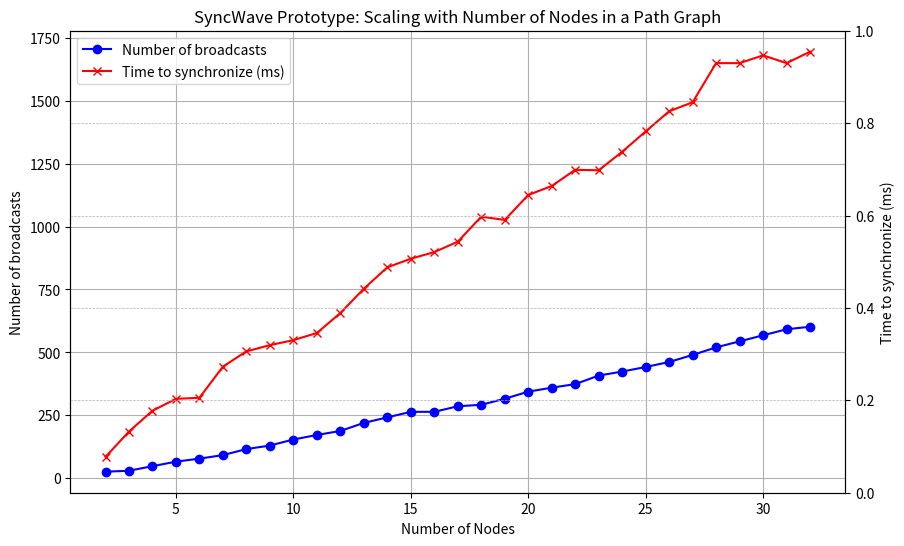

Reproduce this figure in Python.
import matplotlib.pyplot as plt
import pandas as pd

# Create DataFrame from the provided data
data = {
    "Number of nodes": [2, 3, 4, 5, 6, 7, 8, 9, 10, 11, 12, 13, 14, 15, 16, 17, 18, 19, 20, 21, 22, 23, 24, 25, 26, 27, 28, 29, 30, 31, 32],
    "Number of broadcasts": [26, 30, 48, 66, 78, 92, 116, 130, 154, 172, 188, 220, 242, 264, 264, 286, 292, 316, 344, 360, 374, 408, 424, 442, 462, 490, 520, 544, 568, 592, 602],
    "Time to synchronize (ms)": [85.2, 185.6, 268.3, 315.6, 319.8, 443.7, 504.2, 528.9, 548.8, 577.2, 656.5, 753.1, 838.1, 872.3, 898.6, 940, 1039.4, 1026.3, 1125.5, 1161.2, 1225.5, 1223.7, 1297.2, 1378.1, 1458.1, 1493.9, 1649.4, 1649.4, 1680.3, 1649.4, 1694.7]
}

df = pd.DataFrame(data)

# Plotting
plt.figure(figsize=(10, 6))

# Plot for Number of broadcasts
plt.plot(df["Number of nodes"], df["Number of broadcasts"], marker='o', color='b', label='Number of broadcasts')

# Plot for Time to synchronize (ms)
plt.plot(df["Number of nodes"], df["Time to synchronize (ms)"], marker='x', color='r', label='Time to synchronize (ms)')
plt.legend(loc='upper left')
# Titles and labels
plt.title('SyncWave Prototype: Scaling with Number of Nodes in a Path Graph')
plt.xlabel('Number of Nodes')
plt.ylabel('Number of broadcasts')
plt.grid(True)

# Secondary y-axis for the Time to synchronize (ms)
plt.twinx()
# plt.plot(df["Number of nodes"], df["Time to synchronize (ms)"], marker='x', color='r', linestyle='--')
plt.ylabel('Time to synchronize (ms)')


# Adding legends
# plt.legend()

# Adding a grid
plt.grid(True, which='both', linestyle='--', linewidth=0.5)

# Show plot
plt.show()
